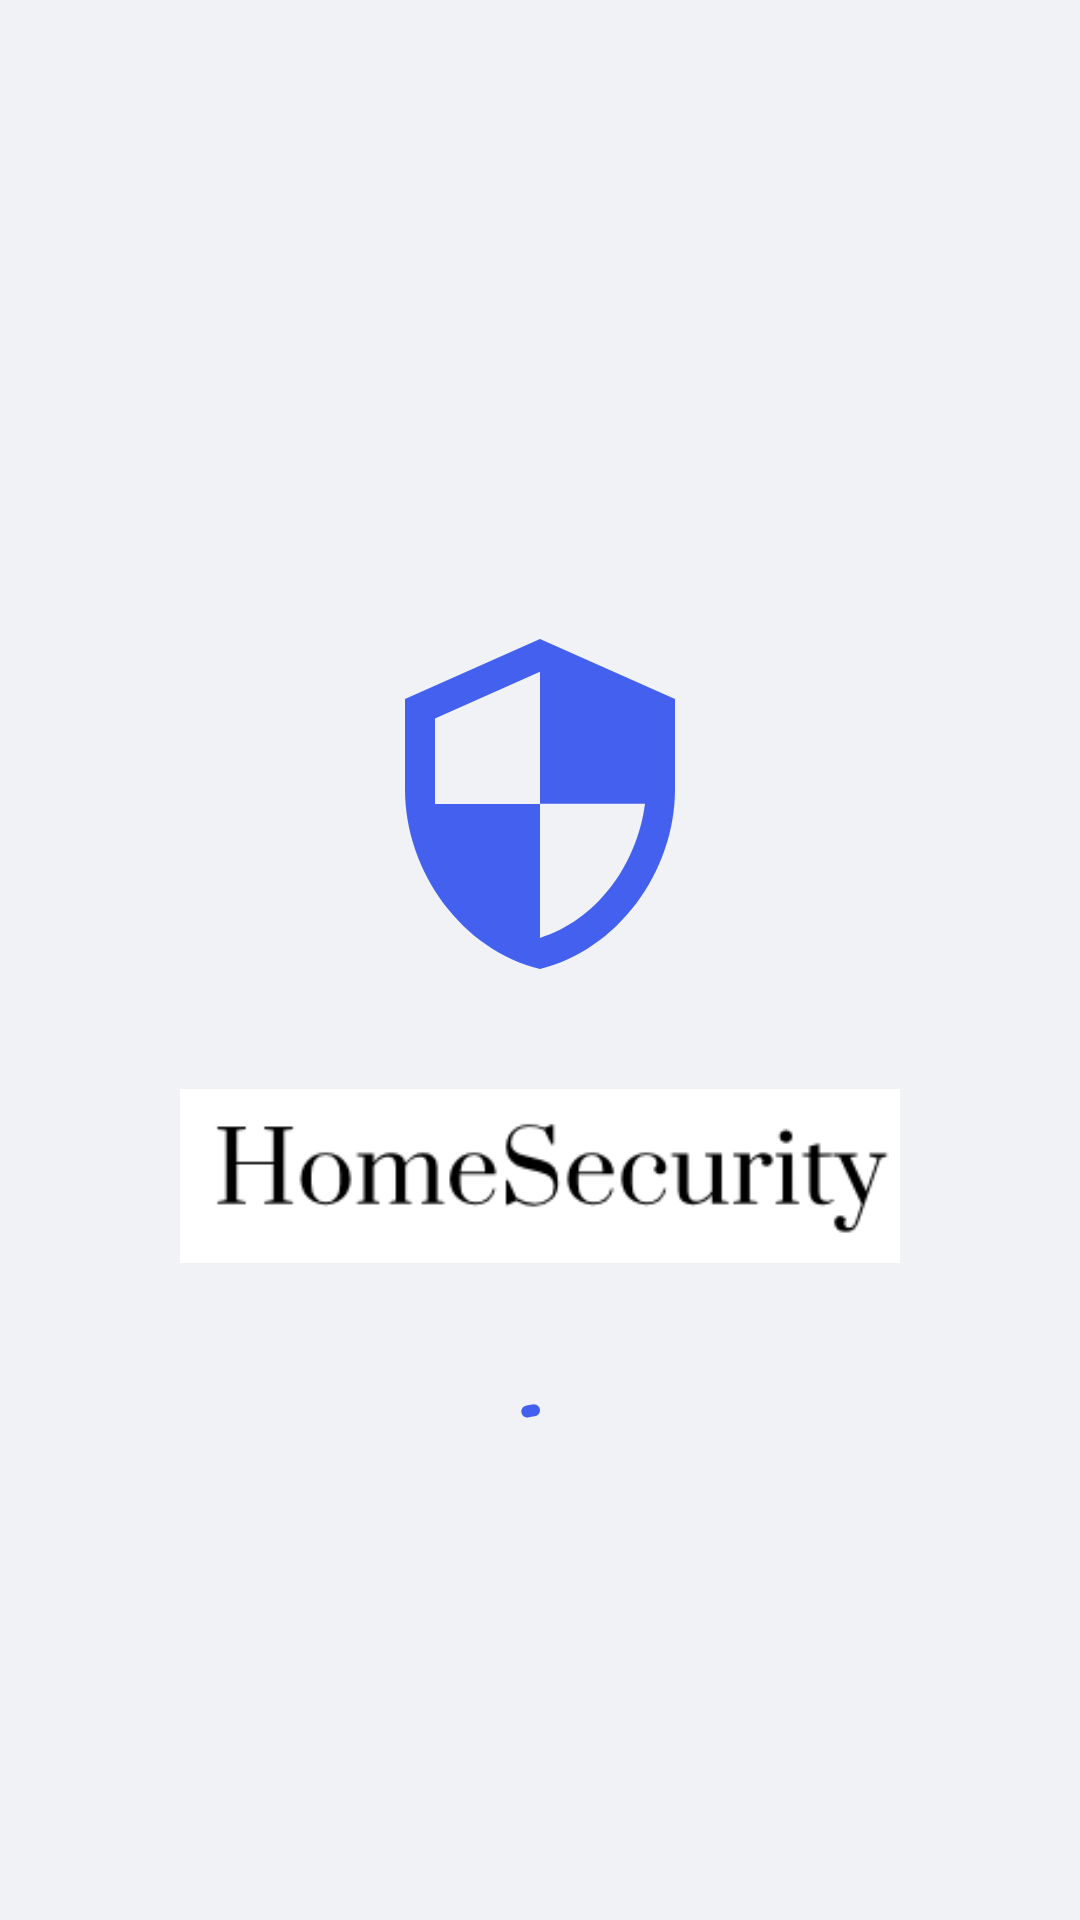

Reconstruct the res/layout file that produces this screen, plus the resources it refers to.
<!-- AndroidManifest.xml: application theme Theme.HomeSecurity -->
<!-- res/layout/fragment_splash.xml -->
<?xml version="1.0" encoding="utf-8"?>
<androidx.constraintlayout.widget.ConstraintLayout
    xmlns:android="http://schemas.android.com/apk/res/android"
    xmlns:app="http://schemas.android.com/apk/res-auto"
    android:layout_width="match_parent"
    android:layout_height="match_parent"
    android:background="@color/background">

    <ImageView
        android:id="@+id/shieldIcon"
        android:layout_width="120dp"
        android:layout_height="120dp"
        android:src="@drawable/ic_shield"
        app:layout_constraintBottom_toTopOf="@id/logoImage"
        app:layout_constraintEnd_toEndOf="parent"
        app:layout_constraintStart_toStartOf="parent"
        app:layout_constraintTop_toTopOf="parent"
        app:layout_constraintVertical_chainStyle="packed"/>

    <ImageView
        android:id="@+id/logoImage"
        android:layout_width="240dp"
        android:layout_height="80dp"
        android:layout_marginTop="24dp"
        android:src="@drawable/logo"
        app:layout_constraintBottom_toBottomOf="parent"
        app:layout_constraintEnd_toEndOf="parent"
        app:layout_constraintStart_toStartOf="parent"
        app:layout_constraintTop_toBottomOf="@id/shieldIcon"/>

    <com.google.android.material.progressindicator.CircularProgressIndicator
        android:id="@+id/loadingIndicator"
        android:layout_width="wrap_content"
        android:layout_height="wrap_content"
        android:layout_marginTop="32dp"
        android:indeterminate="true"
        app:layout_constraintEnd_toEndOf="parent"
        app:layout_constraintStart_toStartOf="parent"
        app:layout_constraintTop_toBottomOf="@id/logoImage"/>

</androidx.constraintlayout.widget.ConstraintLayout>
<!-- resources referenced by this layout -->
<resources>
  <color name="background">#F0F2F5</color>
  <!-- drawable ic_shield (drawable) -->
  <vector xmlns:android="http://schemas.android.com/apk/res/android"
      android:width="96dp"
      android:height="96dp"
      android:viewportWidth="24"
      android:viewportHeight="24">
      <path
          android:fillColor="@color/primary"
          android:pathData="M12,1L3,5v6c0,5.55 3.84,10.74 9,12 5.16,-1.26 9,-6.45 9,-12V5l-9,-4zM12,11.99h7c-0.53,4.12 -3.28,7.79 -7,8.94V12H5V6.3l7,-3.11v8.8z"/>
  </vector>
  <!-- drawable logo: png bitmap (drawable, 5488 bytes) -->
  <style name="Theme.HomeSecurity" parent="Base.Theme.HomeSecurity" />
  <color name="primary">#4361EE</color>
  <style name="Base.Theme.HomeSecurity" parent="Theme.Material3.DayNight.NoActionBar">
          
          
          <item name="android:windowBackground">@drawable/splash_background</item>
          <item name="android:windowDisablePreview">true</item>
          <item name="android:textColorPrimary">@color/text_primary</item>
          <item name="android:textColorSecondary">@color/text_secondary</item>
          <item name="colorPrimary">@color/primary</item>
          <item name="colorPrimaryVariant">@color/primary_variant</item>
          <item name="colorSecondary">@color/secondary</item>
          <item name="android:colorBackground">@color/background</item>
          <item name="colorSurface">@color/surface</item>
          <item name="materialCardViewStyle">@style/Widget.HomeSecurity.CardView</item>
          <item name="android:windowLayoutInDisplayCutoutMode">shortEdges</item>
          <item name="android:fitsSystemWindows">true</item>
      </style>
  <!-- drawable splash_background (drawable) -->
  <?xml version="1.0" encoding="utf-8"?>
  <layer-list xmlns:android="http://schemas.android.com/apk/res/android">
      <item android:drawable="@color/background"/>
  </layer-list>
  <color name="text_primary">#1E293B</color>
  <color name="text_secondary">#64748B</color>
  <color name="primary_variant">#2979FF</color>
  <color name="secondary">#2DD4BF</color>
  <color name="surface">#FFFFFF</color>
  <style name="Widget.HomeSecurity.CardView" parent="Widget.Material3.CardView.Elevated">
          <item name="cardElevation">2dp</item>
          <item name="cardCornerRadius">12dp</item>
          <item name="rippleColor">@color/primary</item>
      </style>
</resources>
